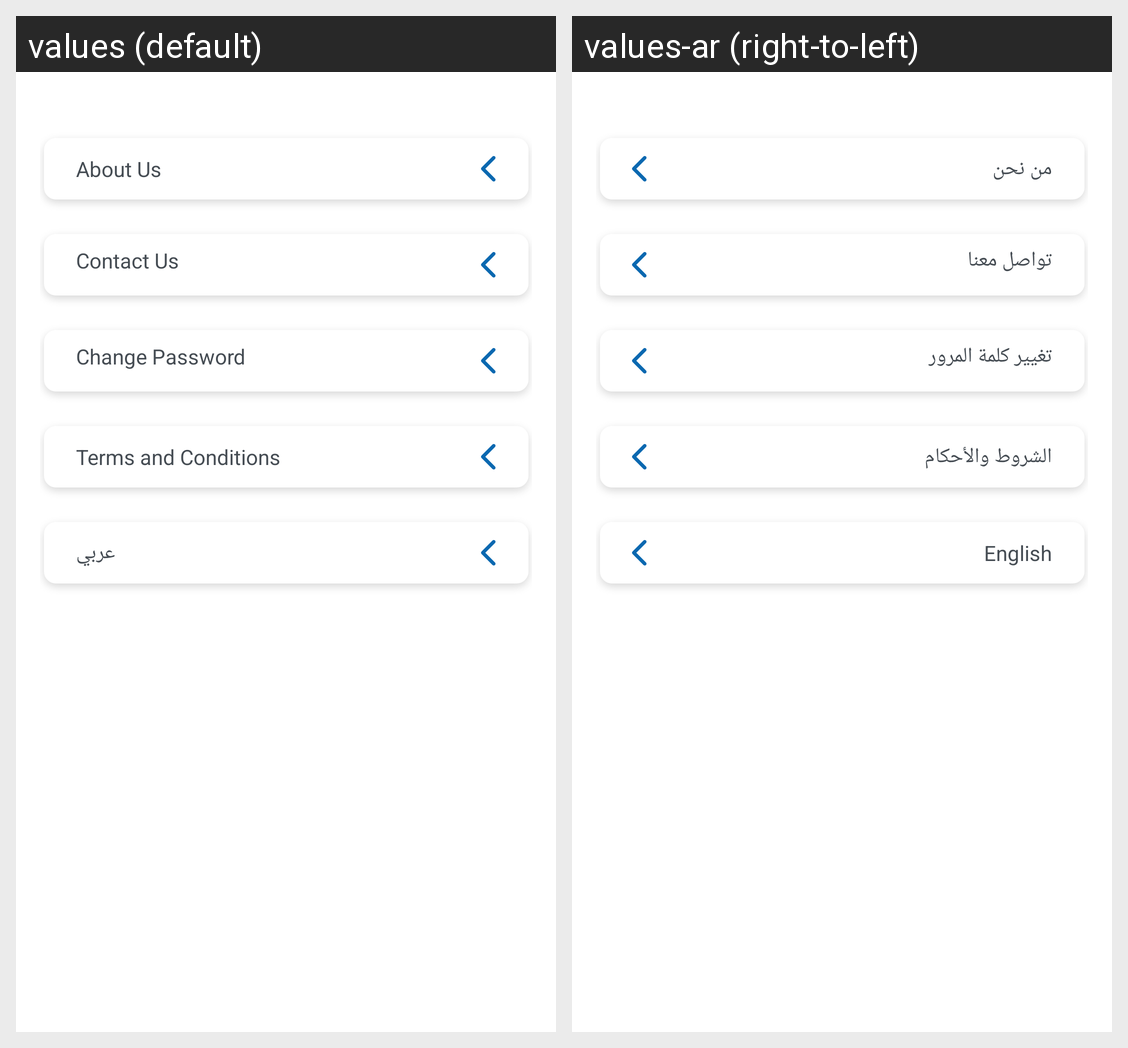

Locale-by-locale string values for the Android screen shown in this grid:
Android screen res/layout/fragment_more.xml rendered under 2 locales, left to right: values (default), values-ar (right-to-left). Device: Nexus 5 (rendered at 1080×1920; each locale shown at half size, 540×960, under a caption strip naming it); theme AppTheme.
Strings drawn on this screen, with the default value and each locale's value (text and hints the layout hard-codes, and strings that could not be matched under every locale, appear in the picture but are not listed):

aboutUs
  values: About Us
  values-ar: من نحن

contactUs
  values: Contact Us
  values-ar: تواصل معنا

changePassword
  values: Change Password
  values-ar: تغيير كلمة المرور

terms
  values: Terms and Conditions
  values-ar: الشروط والأحكام

language
  values: عربي
  values-ar: English
